24-way image classification set "dataset" from GitHub (LaLils/ACS-Java); label vocabulary: croco candy, croco blue, croco yellow, croco red, croco green, dragibus candy, dragibus blue, dragibus yellow, dragibus black, dragibus pink, dragibus red, dragibus green, fraise, fraise fraise, oeuf, oeuf oeuf, ourson, ourson jaune, ourson rouge, ourson vert, schtroumpf, schtroumpf blanc, schtroumpf jaune, schtroumpf rouge.

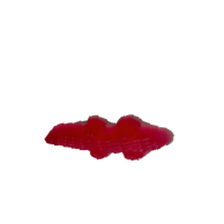
Label: croco candy

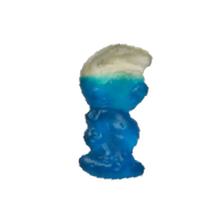
Label: schtroumpf

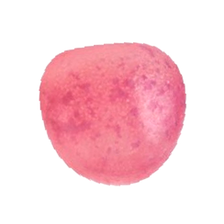
Label: dragibus candy

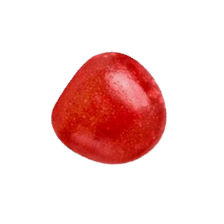
Label: dragibus red

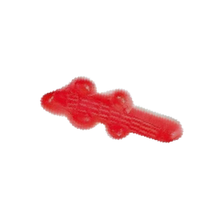
Label: croco red

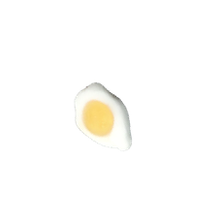
Label: oeuf
